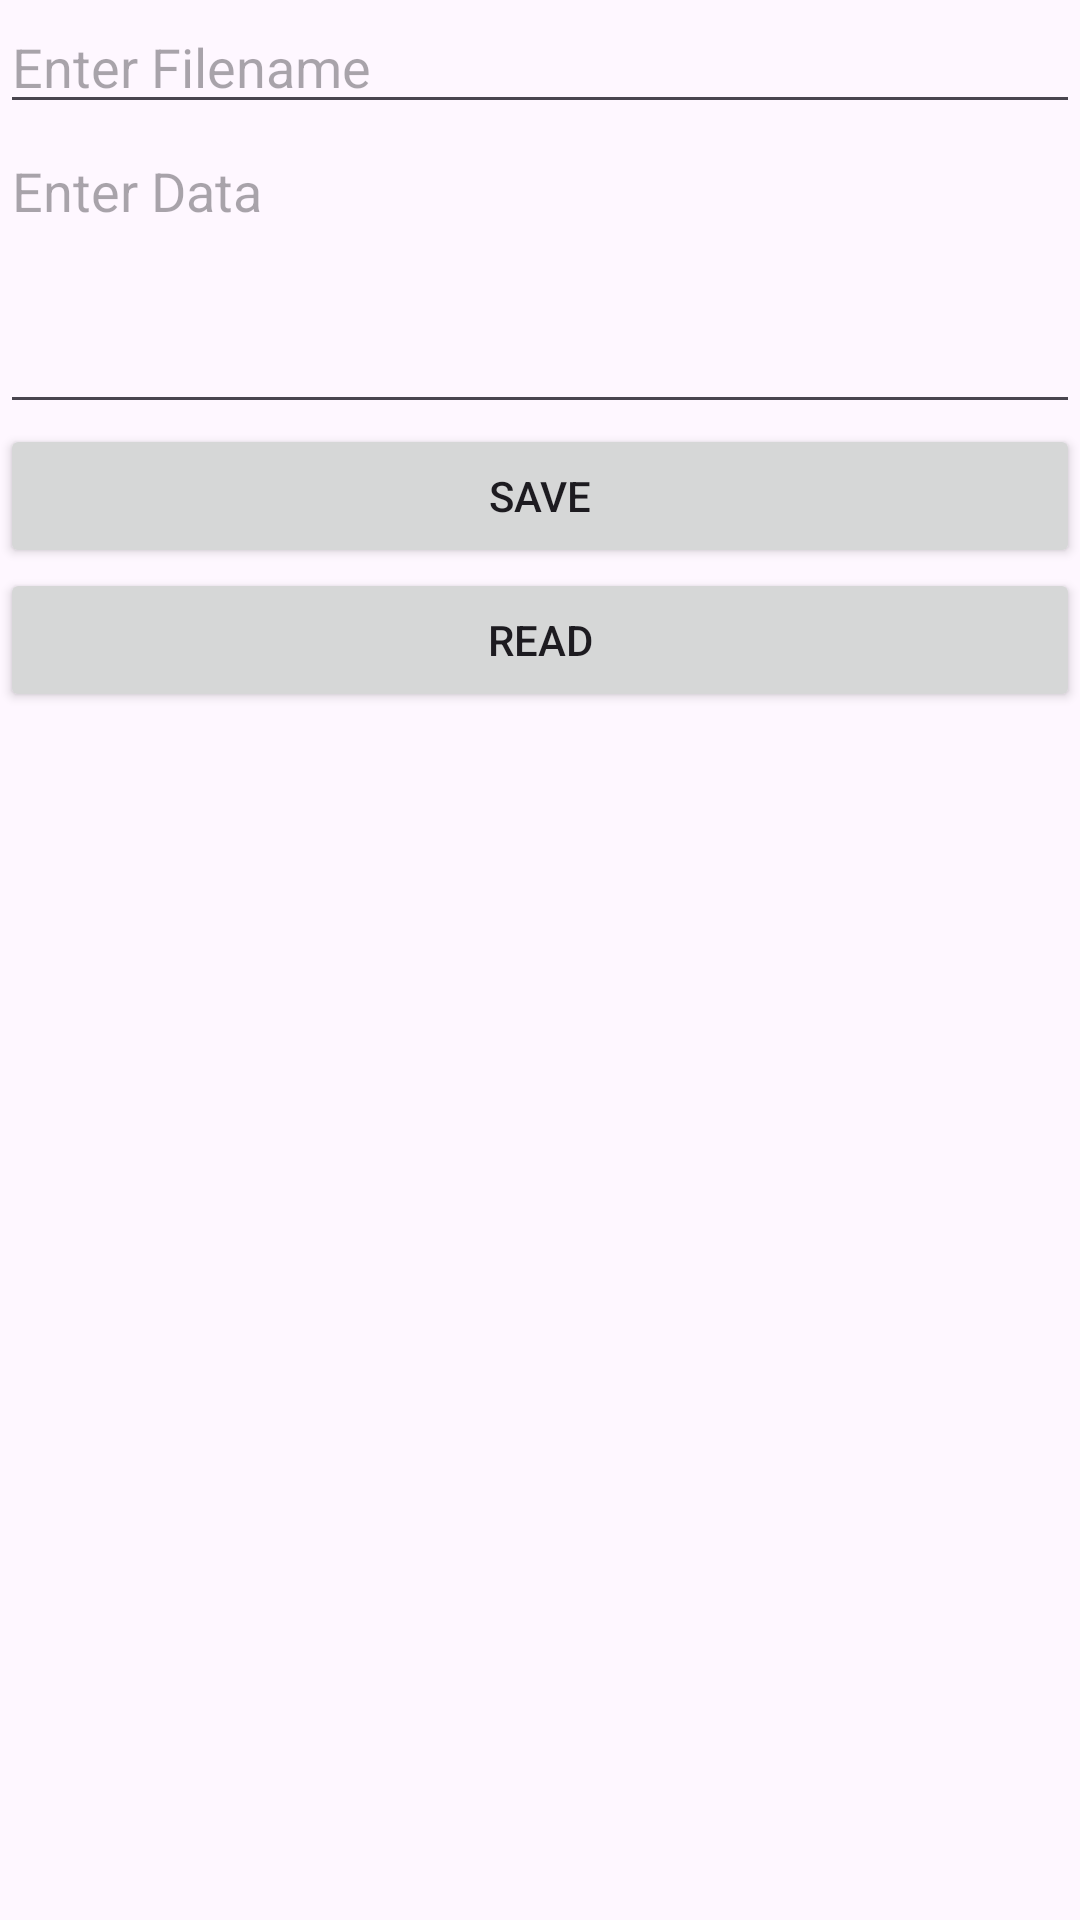

Android layout source for this screen:
<!-- AndroidManifest.xml: application theme Theme.AppCompat.Light.NoActionBar -->
<!-- res/layout/activity_external_storage.xml -->
<?xml version="1.0" encoding="utf-8"?>
<LinearLayout xmlns:android="http://schemas.android.com/apk/res/android"
    android:orientation="vertical"
    android:layout_width="match_parent"
    android:layout_height="match_parent">
    <EditText
        android:id="@+id/editText_fname"
        android:layout_width="match_parent"
        android:layout_height="wrap_content"
        android:ems="10"
        android:hint="Enter Filename"
        android:inputType="textPersonName" />

    <EditText
        android:id="@+id/editText_data"
        android:layout_width="match_parent"
        android:layout_height="100dp"
        android:ems="10"
        android:gravity="start|top"
        android:hint="Enter Data"
        android:inputType="textMultiLine" />

    <Button
        android:id="@+id/button_save"
        android:layout_width="match_parent"
        android:layout_height="wrap_content"
        android:text="SAVE" />

    <Button
        android:id="@+id/button_read"
        android:layout_width="match_parent"
        android:layout_height="wrap_content"
        android:text="READ" />

</LinearLayout>
<!-- resources referenced by this layout -->
<resources>
  <style name="Theme.AppCompat.Light.NoActionBar" parent="Base.Theme.AppCompat.Light.NoActionBar" />
  <style name="Base.Theme.AppCompat.Light.NoActionBar" parent="Theme.Material3.DayNight.NoActionBar">
          
          
      </style>
</resources>
